Run: headless pygame with SDL's dummy video driver; simulated clock (each Clock.tick advances the game by its frame time, no real sleeping); random seed 0; keys injected as events and as key.get_pressed() state; mouse plan: one left click at the window centre at the start of phase 2, then a move to the lower-right quarter at the start of phase 3.
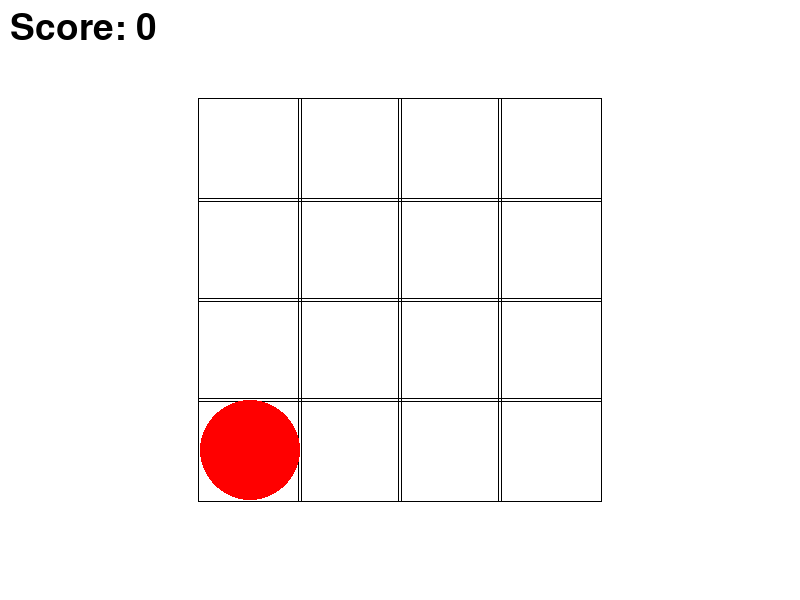
Frame 1 of 4 · flips 1–60 · no input
Frame 2 of 4 · flips 61–180 · clicked the window centre · tapped SPACE, RETURN · held RIGHT (→), D · screen unchanged from frame 1, image omitted
Frame 3 of 4 · flips 181–300 · moved the mouse to the lower-right quarter · held DOWN (↓), S · screen unchanged from frame 2, image omitted
Frame 4 of 4 · flips 301–420 · held LEFT (←), A, UP (↑), W · screen unchanged from frame 3, image omitted

The pygame program that drew these frames:

# You need to install pygame to run this code. You can install it using pip install pygame
import pygame
import random
import time

pygame.init()

# Screen dimensions and colors (assuming these are defined)
screen_width = 800
screen_height = 600
screen = pygame.display.set_mode((screen_width, screen_height))
black = (0, 0, 0)
red = (255, 0, 0)
white = (255, 255, 255)

# Mole and game settings
mole_width = 100
mole_height = 100
border_thickness = 2
score = 0
font = pygame.font.SysFont(None, 55)
score_height = 100  # Space at the top for the score
grid_rows = 4
grid_columns = 4
mole_visible_duration = 5  # Duration in seconds for how long the mole should be visible

# Calculate total grid size and starting positions
total_grid_width = grid_columns * mole_width
total_grid_height = grid_rows * mole_height
start_x = (screen_width - total_grid_width) // 2
start_y = ((screen_height - total_grid_height) // 2) 

# Generate centered mole hole positions with space for the score
mole_holes = []
for row in range(grid_rows):
    for col in range(grid_columns):
        x = start_x + col * mole_width
        y = start_y + row * mole_height
        mole_holes.append((x, y))

# Randomly select a mole position
mole_position = random.choice(mole_holes)
mole_visible_start = pygame.time.get_ticks()  # Record the current time in milliseconds

def show_score(x, y):
    score_display = font.render(f"Score: {score}", True, black)
    screen.blit(score_display, (x, y))

def draw_mole_hole_borders():
    for position in mole_holes:
        pygame.draw.rect(screen, black, (position[0] - border_thickness, position[1] - border_thickness, mole_width + 2 * border_thickness, mole_height + 2 * border_thickness), 1)

def draw_mole(position):
    if position is not None:
        pygame.draw.ellipse(screen, red, (position[0], position[1], mole_width, mole_height))

def game_over_text():
    over_text = font.render("GAME OVER", True, black)
    screen.blit(over_text, (screen_width / 2 - 100, screen_height / 2))

# Main game loop
running = True
last_mole_time = pygame.time.get_ticks()  # Initialize last_mole_time to start the game
game_over = False

while running:
    screen.fill(white)
    current_time = pygame.time.get_ticks()
    
    if not game_over:
        for event in pygame.event.get():
            if event.type == pygame.QUIT:
                running = False
            elif event.type == pygame.MOUSEBUTTONDOWN:
                x, y = event.pos
                if mole_position[0] <= x <= mole_position[0] + mole_width and mole_position[1] <= y <= mole_position[1] + mole_height:
                    score += 1
                    mole_position = random.choice(mole_holes)
                    last_mole_time = pygame.time.get_ticks()

        # Check if the mole has been visible for longer than the duration and hide it
        if mole_visible_start is not None and (current_time - mole_visible_start) > mole_visible_duration * 1000:
            mole_position = random.choice(mole_holes)  # Choose a new mole position
            mole_visible_start = pygame.time.get_ticks()  # Reset the timer

        draw_mole_hole_borders()
        draw_mole(mole_position)
        show_score(10, 10)  # Adjust score position as needed

        # Check for game over condition
        if current_time - last_mole_time > 10000:
            game_over = True
    else:
        # Display game over message
        game_over_text = font.render("GAME OVER", True, black)
        screen.blit(game_over_text, (screen_width / 2 - 100, screen_height / 2))
        for event in pygame.event.get():
            if event.type == pygame.QUIT:
                running = False

    pygame.display.update()

pygame.quit()
